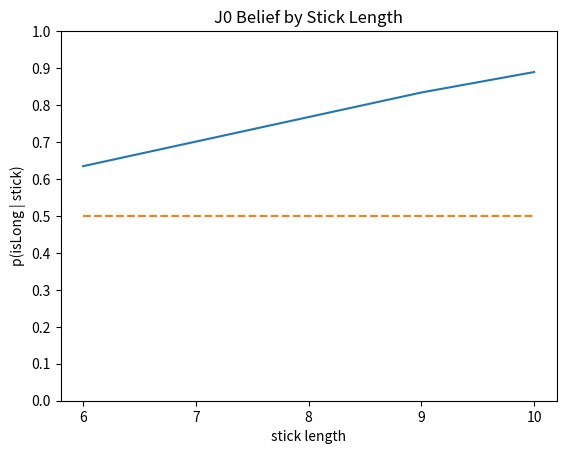
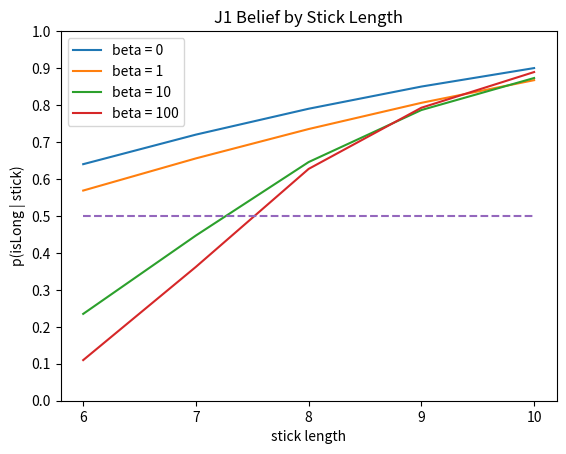
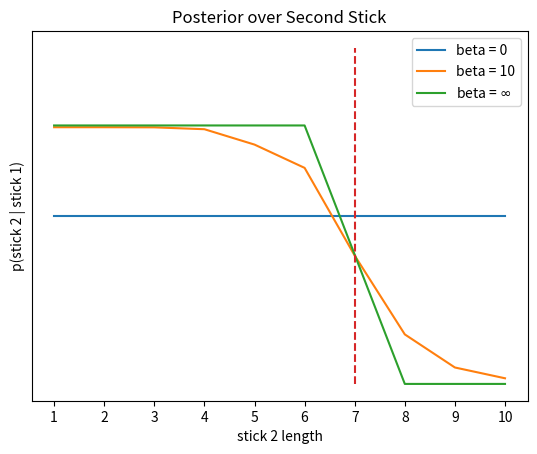

These charts were generated, in order, by the following Python code:
import numpy as np
import matplotlib.pyplot as plt
import pandas as pd
import seaborn as sns

x = np.arange(1, 11, 1);
y = np.array([0.23247232472324733,0.3099630996309964,0.38745387453874547,0.4649446494464944,0.5535055350553505,0.6346863468634685,0.7011070110701105,0.7675276752767528,0.8339483394833946,0.8892988929889297])
_ = plt.plot(x[5:], y[5:])
plt.plot([6, 10], [0.5, 0.5], ls='--')
plt.xlabel('stick length')
plt.ylabel('p(isLong | stick)')
plt.xticks(x[5:])
plt.yticks(np.arange(0, 1.1, 0.1))
plt.title('J0 Belief by Stick Length')
plt.savefig('j0-beliefs.png')
plt.close()

x = np.arange(1, 11, 1)
b0 = np.array([0.2100000000000003,0.27999999999999997,0.36000000000000015,0.4500000000000001,0.55,0.6399999999999997,0.72,0.7899999999999999,0.85,0.8999999999999999])
b1 = np.array([0.15349492369910683,0.2140386812898472,0.2870319967766909,0.37328457319112185,0.4741111247666526,0.5686346593901802,0.6556968175371816,0.7350982292090027,0.8059773752071346,0.8672904543410523])
b10 = np.array([0.00008405303904964803,0.0004461032163812229,0.002653482521863284,0.014200279111501683,0.07322084764512755,0.2349605706996953,0.4470451922125716,0.6457584608662787,0.7864898783739517,0.8731152234290236])
b100 = np.array([1.0069857787010233e-51,7.656316497795162e-37,6.918203580593592e-27,1.236759763387777e-15,1.3997977516222983e-7,0.10990124028992208,0.3622258716763831,0.6272348722153358,0.7927006394437731,0.8892622409151602])

_ = plt.plot(x[5:], b0[5:], label="beta = 0")
_ = plt.plot(x[5:], b1[5:], label="beta = 1")
_ = plt.plot(x[5:], b10[5:], label="beta = 10")
_ = plt.plot(x[5:], b100[5:], label="beta = 100")
plt.plot([6, 10], [0.5, 0.5], ls='--')
plt.xlabel('stick length')
plt.ylabel('p(isLong | stick)')
plt.xticks(x[5:])
plt.yticks(np.arange(0, 1.1, 0.1))
plt.title('J1 Belief by Stick Length')
plt.legend()
plt.savefig('j1-beliefs.png')
plt.close()

x = np.arange(1, 11, 1)
b0 = np.array([0.10000000738515136,0.10000000391941546,0.10000000189209007,0.1000000004536797,0.09999999933796196,0.09999999886141107,0.09999999802614065,0.09999999731063648,0.09999999668482075,0.09999999612869256])
b10 = np.array([0.15279354518493618,0.15279238415405394,0.1527265588542204,0.1516126769364068,0.14245977756508796,0.12859836994988724,0.07639677315993613,0.02948023233382883,0.009779633894709155,0.003360047966933075])
binf = np.array([0.15384615384615385,0.15384615384615385,0.15384615384615385,0.15384615384615385,0.15384615384615385,0.15384615384615385,0.07692307692307693,0,0,0])
_ = plt.plot(x, b0, label = "beta = 0")
_ = plt.plot(x, b10, label = "beta = 10")
_ = plt.plot(x, binf, label = "beta = $\infty$")
plt.plot([7, 7], [0, 0.2], ls='--')
plt.xlabel('stick 2 length')
plt.ylabel('p(stick 2 | stick 1)')
plt.xticks(x)
plt.yticks([])
# plt.yticks(np.arange(0, 0.4, 0.1))
plt.title('Posterior over Second Stick')
plt.legend()
plt.savefig('second-stick-posterior.png')
plt.close()
